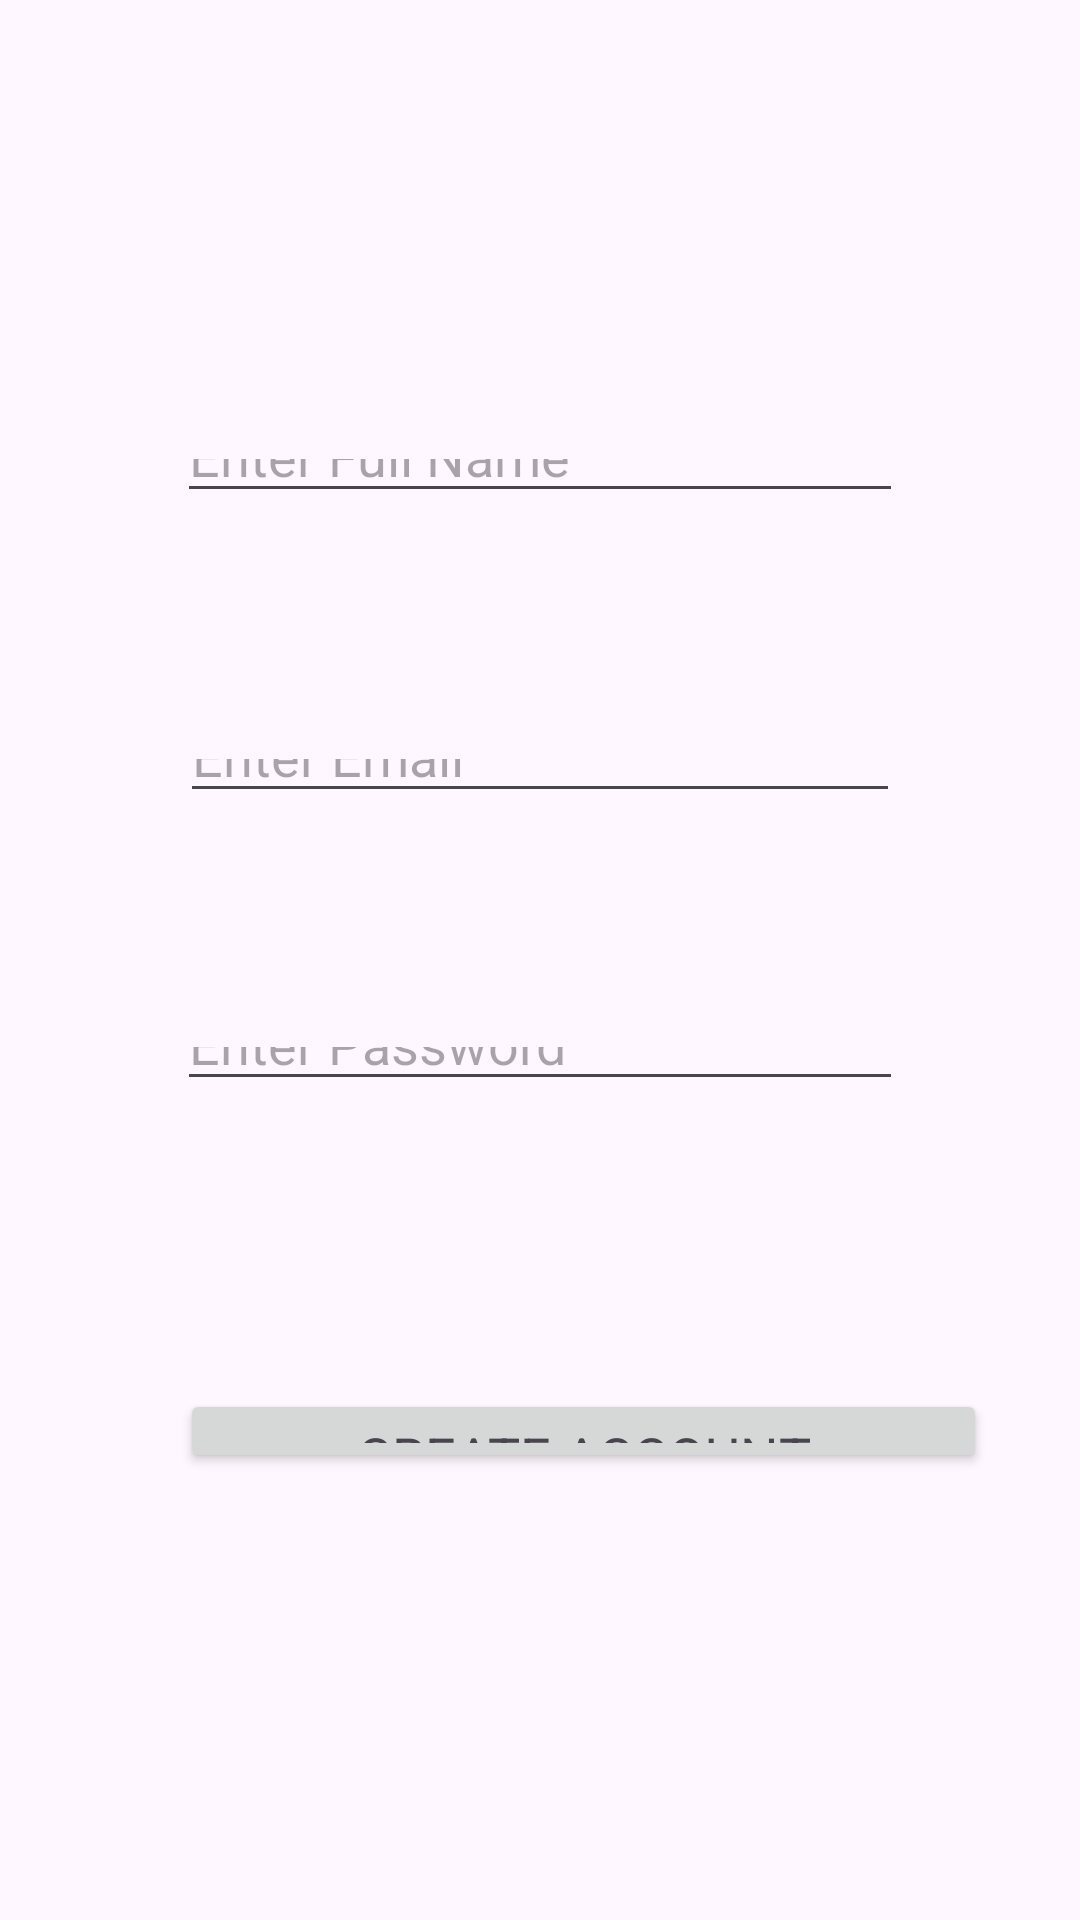

Produce the Android XML layout that renders to this screen, including the resource entries it uses.
<!-- AndroidManifest.xml: application theme Theme.Firebase_Application_Obiero -->
<!-- res/layout/activity_register.xml -->
<?xml version="1.0" encoding="utf-8"?>
<androidx.constraintlayout.widget.ConstraintLayout xmlns:android="http://schemas.android.com/apk/res/android"
    xmlns:app="http://schemas.android.com/apk/res-auto"
    xmlns:tools="http://schemas.android.com/tools"
    android:layout_width="match_parent"
    android:layout_height="match_parent"
    tools:context=".Register_Activity">

    <EditText
        android:id="@+id/edtEmailReg"
        android:layout_width="0dp"
        android:layout_height="0dp"
        android:layout_marginStart="60dp"
        android:layout_marginEnd="60dp"
        android:layout_marginBottom="68dp"
        android:ems="10"
        android:hint="Enter Email"
        android:inputType="textEmailAddress"
        app:layout_constraintBottom_toTopOf="@+id/edtPasswordReg"
        app:layout_constraintEnd_toEndOf="parent"
        app:layout_constraintStart_toStartOf="parent"
        app:layout_constraintTop_toBottomOf="@+id/edtNameReg" />

    <EditText
        android:id="@+id/edtNameReg"
        android:layout_width="0dp"
        android:layout_height="0dp"
        android:layout_marginStart="59dp"
        android:layout_marginTop="143dp"
        android:layout_marginEnd="59dp"
        android:layout_marginBottom="72dp"
        android:ems="10"
        android:hint="Enter Full Name"
        android:inputType="text"
        app:layout_constraintBottom_toTopOf="@+id/edtEmailReg"
        app:layout_constraintEnd_toEndOf="parent"
        app:layout_constraintStart_toStartOf="parent"
        app:layout_constraintTop_toTopOf="parent" />

    <EditText
        android:id="@+id/edtPasswordReg"
        android:layout_width="0dp"
        android:layout_height="0dp"
        android:layout_marginStart="59dp"
        android:layout_marginEnd="59dp"
        android:layout_marginBottom="96dp"
        android:ems="10"
        android:hint="Enter Password"
        android:inputType="textPassword"
        app:layout_constraintBottom_toTopOf="@+id/btnCreateReg"
        app:layout_constraintEnd_toEndOf="parent"
        app:layout_constraintStart_toStartOf="parent"
        app:layout_constraintTop_toBottomOf="@+id/edtEmailReg" />

    <Button
        android:id="@+id/btnCreateReg"
        android:layout_width="269dp"
        android:layout_height="0dp"
        android:layout_marginStart="60dp"
        android:layout_marginBottom="149dp"
        android:text="CREATE ACCOUNT"
        android:textAppearance="@style/TextAppearance.AppCompat.Medium"
        app:layout_constraintBottom_toBottomOf="parent"
        app:layout_constraintStart_toStartOf="parent"
        app:layout_constraintTop_toBottomOf="@+id/edtPasswordReg" />
</androidx.constraintlayout.widget.ConstraintLayout>
<!-- resources referenced by this layout -->
<resources>
  <style name="Theme.Firebase_Application_Obiero" parent="Base.Theme.Firebase_Application_Obiero" />
  <style name="Base.Theme.Firebase_Application_Obiero" parent="Theme.Material3.DayNight.NoActionBar">
          
          
      </style>
</resources>
